pico-8 play session: mixed d-pad (fixed 12-tick cycle)

[t = 2 s] mixed d-pad (1.2s cycle ×~1): → ← ↑ ↓ + 🅾/❎ taps, ~2s
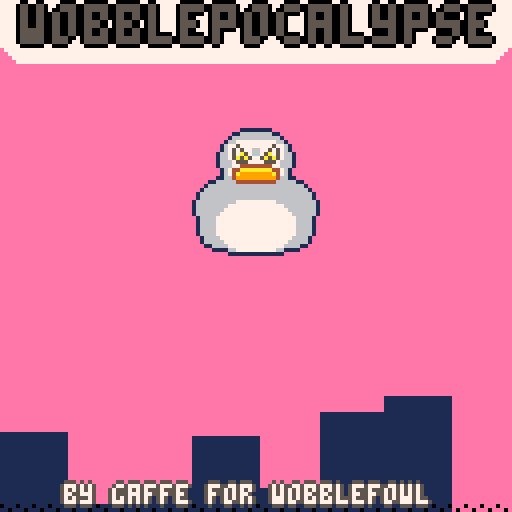
[t = 8 s] mixed d-pad (1.2s cycle ×~6): → ← ↑ ↓ + 🅾/❎ taps, ~8s
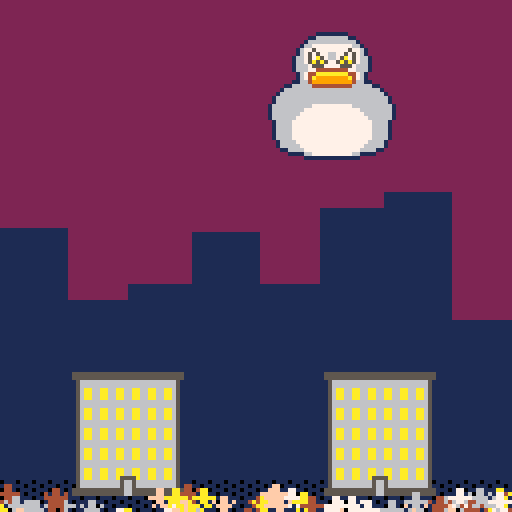

pico-8 cartridge
version 41
__lua__
function pal_all(outline_color)
    pal({
        [1] = outline_color,
        [2] = outline_color,
        [3] = outline_color,
        [4] = outline_color,
        [5] = outline_color,
        [6] = outline_color,
        [7] = outline_color,
        [8] = outline_color,
        [9] = outline_color,
        [10] = outline_color,
        [11] = outline_color,
        [12] = outline_color,
        [13] = outline_color,
        [14] = outline_color,
        [15] = outline_color,
    }) 
end
function fancy_text(config)
    if not config.x then config.x = 0 end
    if not config.y then config.y = 0 end
    assert(config.text, "missing text")
    if config.bubble_depth then assert(config.background_color, "missing background color") end
    if not config.text_colors then config.text_colors = { 7 } end
    assert(type(config.text_colors) == "table", "text_colors must be a table")
    if config.wiggle then
        assert(config.wiggle.amp 
            and config.wiggle.speed
            and config.wiggle.offset, 
            "missing wiggle.amp or wiggle.speed or wiggle.offset")
    end

    if not config.letter_width then
        if config.big then config.letter_width = 8
        else config.letter_width = 4 end
    end
    
    local WHITE = 7
    local BACKGROUND_Y_OFFSET = 2
    local BACKGROUND_Y_HEIGHT = 6
    local background_x_offset = config.letter_width - 2
    if config.big then
        BACKGROUND_Y_OFFSET = 3
        BACKGROUND_Y_HEIGHT = 12
        background_x_offset = config.letter_width - 5
    end
    local letters_count = #config.text

    local function print_fancy_big(text, colors, x, y)
        local colors_count = 1
        for i = 1, letters_count do
            local prefix = ""
            if config.big then prefix = "\^t\^w" end
            local x_offset = (i - 1) * config.letter_width
            local y_offset = 0
            if config.wiggle then
                y_offset = sin(t() * config.wiggle.speed + (i * config.wiggle.offset)) * config.wiggle.amp
            end
            print(prefix .. text[i], 
                x + x_offset, 
                y + y_offset, 
                colors[colors_count])
            colors_count = colors_count + 1
            if colors_count > #colors then
                colors_count = 1
            end
        end
    end

    if config.background_color then
        rectfill(
            config.x - background_x_offset, 
            config.y - BACKGROUND_Y_OFFSET, 
            config.x + letters_count * config.letter_width, 
            config.y + BACKGROUND_Y_HEIGHT,
            config.background_color)

        if config.bubble_depth then
            for i = 1, config.bubble_depth do
            rectfill(
                config.x - background_x_offset - i, 
                config.y - BACKGROUND_Y_OFFSET + i, 
                config.x + letters_count * config.letter_width + i, 
                config.y + BACKGROUND_Y_HEIGHT - i,
                config.background_color)
            rectfill(
                config.x - background_x_offset + i, 
                config.y - BACKGROUND_Y_OFFSET - i,
                config.x + letters_count * config.letter_width - i, 
                config.y + BACKGROUND_Y_HEIGHT + i,
                config.background_color)
            end
        end
    end

    if config.outline_color then
        for i = -1, 1 do
            print_fancy_big(config.text, {config.outline_color}, config.x - i, config.y)
            print_fancy_big(config.text, {config.outline_color}, config.x, config.y + i)
        end
    end

    print_fancy_big(config.text, config.text_colors, config.x, config.y)
end
PEEP_GEN_COOLDOWNS = {0.5, 0.75, 1, 2}
PEEP_FRAMES = {76, 77}
PEEP_COLORS = {4, 6, 7, 10, 15}
PEEP_SPEEDS = { 1, 2, 3, -1, -2, -3 }
PEEP_READY_AFTER = 2
PEEP_MAX_Y = 120
GUY_FRAME_CHANGE_COOLDOWN = 0.25
GUY_BOUNCE_AMP = 2

function make_peeps()
    local peeps = {}
    peeps.guys = {}
    peeps.update = _peeps_update
    peeps.draw = _peeps_draw
    peeps.new_guy_after = 0
    peeps.readied_at = 0

    return peeps
end

function _peeps_update(peeps)
    if game_state.ready and peeps.readied_at == 0 then
        peeps.readied_at = t()
    end
    if game_state.ready and t() > peeps.readied_at + PEEP_READY_AFTER then
        if t() > peeps.new_guy_after then
            add(peeps.guys, make_guy())
        end
    end

    local dead_guys = {}
    for guy in all(peeps.guys) do
        local dead_guy = guy:update()
        if dead_guy then
            add(dead_guys, guy)
        end
    end
    for dead_guy in all(dead_guys) do
        del(peeps.guys, dead_guy)
    end
end

function _peeps_draw(peeps)
    for guy in all(peeps.guys) do
        guy:draw()
    end
end

function make_guy()
    srand(t())
    local guy = {}
    guy.update = _guy_update
    guy.draw = _guy_draw
    guy.speed = rnd(PEEP_SPEEDS)
    guy.x = guy.speed > 0 and -8 or 128 + 8
    guy.y = PEEP_MAX_Y + rnd({0, 1, 2, 3, 4})
    guy.change_frame_after = 0
    guy.frame = rnd(PEEP_FRAMES)
    guy.flip_x = rnd({true, false})
    guy.bounce_offset = rnd(60)
    guy.color = rnd(PEEP_COLORS)

    return guy
end

function _guy_update(guy)
    srand(t())
    guy.x += guy.speed
    if t() > guy.change_frame_after then
        guy.change_frame_after = t() + GUY_FRAME_CHANGE_COOLDOWN
        guy.frame = rnd(PEEP_FRAMES)
        guy.flip_x = rnd(true, false)
    end

    local dead = false
    if guy.speed > 0 and guy.x > 128 + 8 then dead = true end
    if guy.speed < 0 and guy.x < -8 then dead = true end
    
    return dead
end

function _guy_draw(guy)
    local y_offset = sin(t() + guy.bounce_offset) * GUY_BOUNCE_AMP
    pal({[7] = guy.color})
    spr(guy.frame, guy.x, guy.y + y_offset, 1, 1, guy.flip_x)
    pal()
end
CITY_APPEAR_DURATION = 2
BACKDROP_END_Y = 64
BACKDROP_START_Y = 128 + 32
BACKDROP_COLOR = 1
BLACKTOP_HEIGHT = 9
BUILDING_START_Y = 128 + 32
BUILDING_END_Y = 128 - 36
BUILDING_DAMAGE_RATE = 0.01
BUILDING_OFFSET_COOLDOWN = 0.025
BUILDING_HEALTHY = 12
BUILDING_DAMAGED_1 = 64
BUILDING_DAMAGED_2 = 68
BUILDING_DESTROYED = 72

function make_city()
    local city = {}
    city.update = _update_city
    city.draw = _draw_city
    city.draw_backdrop = _draw_backdrop
    city.backdrop_y = BACKDROP_START_Y
    city.readied_at = 0
    city.buildings = {
        make_building(16),
        make_building(127 - 32 - 16)
    }

    return city
end

function _update_city()
    if game_state.ready and city.readied_at == 0 then
        city.readied_at = t()
    end

    if game_state.ready then
        local start_time = city.readied_at
        local end_time = city.readied_at + CITY_APPEAR_DURATION
        local progress = 1 + ((end_time -t()) / (start_time - end_time)) 
        progress = progress > 1 and 1 or progress

        city.backdrop_y = BACKDROP_START_Y + (progress * (BACKDROP_END_Y - BACKDROP_START_Y))
    end

    for building in all(city.buildings) do
        building:update(city)
    end
end

function _draw_city(city)
    city:draw_backdrop()
end

function _draw_backdrop(city)
    srand(70)
    local num_steps = 8 -- rnd({5, 6, 7})
    local steps = {}
    for step = 1, num_steps do
        add(steps, flr(rnd(17)) * rnd({1, -1}))
    end
    
    local width = ceil(128/num_steps) 
    for index, step in pairs(steps) do
        local start_x = (index -1) * width
        local end_x = start_x + width
        rectfill(start_x, 128, end_x, city.backdrop_y + step, BACKDROP_COLOR)
    end
    fillp(░)
    local difference = 128 - city.backdrop_y 
    local foo = difference <= 0 and 0 or difference
    local blacktop_y = difference / 8
    rectfill(0, 128, 127, 128 - blacktop_y, 0)
    fillp()

    for building in all(city.buildings) do
        building:draw()
    end
end

function make_building(x)
    local building = {}
    building.update = _building_update
    building.draw = _building_draw
    building.damage = _building_damage
    building.x = x
    building.y = BUILDING_START_Y
    building.frame = BUILDING_HEALTHY
    building.health = 1
    building.offset_y = 0
    building.offset_x = 0
    building.offset_after = 0
    
    return building
end

function _building_update(building, city)
    if game_state.ready then
        local start_time = city.readied_at
        local end_time = city.readied_at + CITY_APPEAR_DURATION
        local progress = 1 + ((end_time -t()) / (start_time - end_time)) 
        progress = progress > 1 and 1 or progress

        building.y = BUILDING_START_Y + (progress * (BUILDING_END_Y - BUILDING_START_Y))
    end
end

function _building_draw(building)
    spr(building.frame, building.x + building.offset_x, building.y + building.offset_y, 4, 4)
end

function _building_damage(building)
    srand(t())
    building.health -= BUILDING_DAMAGE_RATE
    building.health = building.health < 0 and 0 or building.health
    if building.health == 0 then
        building.frame = BUILDING_DESTROYED
    elseif building.health <= 0.33 then
        building.frame = BUILDING_DAMAGED_2
    elseif building.health < 0.66 then
        building.frame = BUILDING_DAMAGED_1
    end

    if t() > building.offset_after then
        building.offset_after = t() + BUILDING_OFFSET_COOLDOWN
        building.offset_x = rnd({1, 0, -1})
        building.offset_y = rnd({1, 0, -1})
    end
end
FOWL_HAPPY = 0
FOWL_ANGRY = 4
FOWL_LAZER = 8
FOWL_ASCEND_DURATION = 2
FOWL_ASCEND_Y = 5
FOWL_START_Y = 64 - 8
FOWL_START_X = 64 - 16
FOWL_BOB_AMP = 4
FOWL_BOB_SPEED = 0.01
FOWL_LAZER_OUTLINE_SPEED = 0.025
FOWL_LAZER_OUTLINE_FRAMES = {
    { x = -1, y = 0 },
    { x = 0, y = -1 },
    { x = 1, y = 0 },
    { x = 0, y = 1 }
}
FOWL_HORIZ_SPEED = 0.5
FOWL_LAZER_END_Y = 124

function make_fowl()
    local fowl = {}
    fowl.x = FOWL_START_X
    fowl.y = FOWL_START_Y
    fowl.y_offset = 0
    fowl.update = _update_fowl
    fowl.draw = _draw_fowl
    fowl.frame = FOWL_HAPPY
    fowl.readied_at = 0
    fowl.bob_timer = 0
    fowl.lazer_started = false
    fowl.lazer_started_at = 0
    fowl.lazer_outline_frame = nil
    fowl.lazer_end_y = FOWL_LAZER_END_Y

    return fowl
end


function _update_fowl(fowl)
    if game_state.ready and fowl.readied_at == 0 then
        fowl.readied_at = t()
    end
    
    if game_state.ready then
        fowl.frame = FOWL_ANGRY
        
        if t() <= fowl.readied_at + FOWL_ASCEND_DURATION then
            local start_time = fowl.readied_at
            local end_time = fowl.readied_at + FOWL_ASCEND_DURATION
            local progress = 1 + ((end_time -t()) / (start_time - end_time)) 
            progress = progress > 1 and 1 or progress
            
            fowl.y = FOWL_START_Y + (progress * (FOWL_ASCEND_Y - FOWL_START_Y))
        else
            if btn(❎) then 
                if not fowl.lazer_started then
                    fowl.lazer_started = true
                    fowl.lazer_started_at = t()
                end
                
                local lazer_outline_frame = ((t() - fowl.lazer_started_at)\FOWL_LAZER_OUTLINE_SPEED + 1)
                if lazer_outline_frame > 4 then fowl.lazer_started_at = t() end
                lazer_outline_frame = lazer_outline_frame > 4 and 1 or lazer_outline_frame
                fowl.lazer_outline_frame = lazer_outline_frame
                fowl.frame = FOWL_LAZER

                for building in all(city.buildings) do
                    local lazer_l = fowl.x + 11
                    local lazer_r = fowl.x + 20
                    if lazer_l > building.x and lazer_r < building.x + 32 then
                        fowl.lazer_end_y = FOWL_LAZER_END_Y - 18
                        building:damage()
                        break
                    else
                        fowl.lazer_end_y = FOWL_LAZER_END_Y
                    end
                end
            else
                fowl.lazer_started = false
                fowl.lazer_outline_frame = nil
                fowl.frame = FOWL_ANGRY
                fowl.bob_timer += FOWL_BOB_SPEED
                fowl.y_offset = sin(fowl.bob_timer) * FOWL_BOB_AMP

                if btn(➡️) then
                    fowl.x += FOWL_HORIZ_SPEED
                elseif btn(⬅️) then
                    fowl.x -= FOWL_HORIZ_SPEED
                end
                fowl.x = fowl.x > 128-32 and 128-32 or fowl.x
                fowl.x = fowl.x < 0 and 0 or fowl.x
            end
        end
    end
end

function _draw_fowl(fowl)
    local y = fowl.y + fowl.y_offset

    if fowl.lazer_outline_frame then
        pal_all(8)
        local offset_x = FOWL_LAZER_OUTLINE_FRAMES[fowl.lazer_outline_frame].x
        local offset_y = FOWL_LAZER_OUTLINE_FRAMES[fowl.lazer_outline_frame].y
        spr(fowl.frame, fowl.x + offset_x, y + offset_y, 4, 4)
        pal()
    end
    spr(fowl.frame, fowl.x, y, 4, 4)

    if fowl.lazer_started then
        srand(t())
        local l_eye_x = fowl.x + 11
        local r_eye_x = l_eye_x + 7
        local eye_y = y + 7
        printh("draw: "..fowl.lazer_end_y)
        rectfill(l_eye_x, eye_y, l_eye_x + 2, fowl.lazer_end_y, 8)
        rectfill(r_eye_x, eye_y, r_eye_x + 2, fowl.lazer_end_y, 8)

        circfill(l_eye_x + 5 + rnd({1, -1, 3, -3, 4., -4}), fowl.lazer_end_y + rnd({1, -1, 3, -3, 4., -4}), rnd({3, 4, 5, 6}), 8)
        circfill(l_eye_x + 5 + rnd({1, -1, 3, -3, 4., -4}), fowl.lazer_end_y + rnd({1, -1, 3, -3, 4., -4}), rnd({3, 4, 5, 6}), 8)
        circfill(l_eye_x + 5 + rnd({1, -1, 3, -3, 4., -4}), fowl.lazer_end_y + rnd({1, -1, 3, -3, 4., -4}), rnd({3, 4, 5, 6}), 8)
    end
end
SKY_COLORS = { 12, 14, 13, 2 }
SKY_COLOR_CHANGE_DURATION = 2

function make_sky()
    local sky = {}
    sky.color = SKY_COLORS[1]
    sky.update = _update_sky
    sky.draw = _draw_sky
    sky.readied_at = 0
    
    return sky
end

function _update_sky(sky)
    if game_state.ready and sky.readied_at == 0 then
        sky.readied_at = t()
    end

    if game_state.ready then
        if t() > sky.readied_at + SKY_COLOR_CHANGE_DURATION * 0.75 then
            sky.color = SKY_COLORS[4]
        elseif t() > sky.readied_at + SKY_COLOR_CHANGE_DURATION * 0.5 then
            sky.color = SKY_COLORS[3]
        elseif t() > sky.readied_at + SKY_COLOR_CHANGE_DURATION * 0.25 then
            sky.color = SKY_COLORS[2]
        else
            sky.color = SKY_COLORS[1]
        end
    end
end

function _draw_sky(sky)
    cls(sky.color)
end
TITLE_START_Y = 4
TITLE_END_Y = -28
CREDIT_START_Y = 128-15
CREDIT_END_Y = 128+4
TITLE_DISAPPEAR_DURATION = 2

function make_title()
    local title = {}
    title.update = _update_title
    title.draw = _draw_title
    title.title_y = TITLE_START_Y
    title.credit_y = CREDIT_START_Y
    title.readied_at = 0

    return title
end

function _update_title(title)
    if game_state.ready and title.readied_at == 0 then
        title.readied_at = t()
    end

    -- munchie.y = munchie.start_y + (y_progress * (munchie.end_y - munchie.start_y))
    if game_state.ready then
        local start_time = title.readied_at
        local end_time = title.readied_at + TITLE_DISAPPEAR_DURATION
        local progress = 1 + ((end_time -t()) / (start_time - end_time)) 
        progress = progress > 1 and 1 or progress

        title.title_y = TITLE_START_Y + (progress * (TITLE_END_Y - TITLE_START_Y))
        title.credit_y = CREDIT_START_Y + (progress * (CREDIT_END_Y - CREDIT_START_Y))
    end
end

function _draw_title(title)
    -- title
    fancy_text({
        text = "\"wobblefowl\" in",
        text_colors = { 0 },
        background_color = 7,
        x = 32,
        y = title.title_y,
        bubble_depth = 1,
    })
    fancy_text({
        text = "wobblepocalypse",
        text_colors = { 5 },
        background_color = 7,
        bubble_depth = 2,
        x = 5,
        y = title.title_y +12,
        outline_color = 0,
        letter_width = 8,
        big = true
    })

    -- credit
    fancy_text({
        text = "by gaffe for wobblefowl",
        x = 64-48,
        y = title.credit_y,
        text_colors = { 7 },
        outline_color = 5
    })
    fancy_text({
        text = "art fight 2023",
        x = 64-32,
        y = title.credit_y +8,
        text_colors = { 7 },
        outline_color = 5
    })

end
function _init()
    title = make_title()
    sky = make_sky()
    fowl = make_fowl()
    city = make_city()
    peeps = make_peeps()
    game_state = {
        ready = false
    }
end

function _update60()
    if not game_state.ready and btn(❎) then game_state.ready = true end

    sky:update()
    title:update()
    fowl:update()
    city:update()
    peeps:update()
end

function _draw()
    sky:draw()
    city:draw()
    title:draw()
    fowl:draw()
    peeps:draw()
end
-- ░▒
__gfx__
00000000000011111111000000000000000000000000111111110000000000000000000000001111111100000000000000000000000000000000000000000000
00000000001166666666110000000000000000000011666666661100000000000000000000116666666611000000000000555555555555555555555555555500
00000000016666666666661000000000000000000166666666666610000000000000000001666666666666100000000000555555555555555555555555555500
00000000166777777777766100000000000000001667777777777661000000000000000016677777777776610000000000056666666666666666666666665000
00000001677555777755577610000000000000016775777777775776100000000000000167757777777757761000000000056666666666666666666666665000
000000016757a756657a757610000000000000016757577667757576100000000000000167585776677585761000000000056aa66aa66aa66aa66aa66aa65000
00000016675a5a5665a5a57661000000000000166757a576675a7576610000000000001667588576675885766100000000056aa66aa66aa66aa66aa66aa65000
000000166757a757757a75766100000000000016675a5a5775a5a576610000000000001667588857758885766100000000056aa66aa66aa66aa66aa66aa65000
00000016667555777755576661000000000000166675557777555766610000000000001666755577775557666100000000056666666666666666666666665000
00000016667744444444776661000000000000166677444444447766610000000000001666774444444477666100000000056666666666666666666666665000
000000016744aaaaaaaa447610000000000000016744aaaaaaaa447610000000000000016744aaaaaaaa44761000000000056aa66aa66aa66aa66aa66aa65000
00000001674a99999999a4761000000000000001674a99999999a4761000000000000001674a99999999a4761000000000056aa66aa66aa66aa66aa66aa65000
00000011664999999999946611000000000000116649999999999466110000000000001166499999999994661100000000056aa66aa66aa66aa66aa66aa65000
00001166666444444444466666110000000011666664444444444666661100000000116666644444444446666611000000056666666666666666666666665000
00016666666666666666666666661000000166666666666666666666666610000001666666666666666666666666100000056666666666666666666666665000
00166666666666666666666666666100001666666666666666666666666661000016666666666666666666666666610000056aa66aa66aa66aa66aa66aa65000
01666666666666666666666666666610016666666666666666666666666666100166666666666666666666666666661000056aa66aa66aa66aa66aa66aa65000
01666666666666666666666666666610016666666666666666666666666666100166666666666666666666666666661000056aa66aa66aa66aa66aa66aa65000
16666666666777777777766666666661166666666667777777777666666666611666666666677777777776666666666100056666666666666666666666665000
16666666677777777777777666666661166666666777777777777776666666611666666667777777777777766666666100056666666666666666666666665000
16666666777777777777777766666661166666667777777777777777666666611666666677777777777777776666666100056aa66aa66aa66aa66aa66aa65000
16666667777777777777777776666661166666677777777777777777766666611666666777777777777777777666666100056aa66aa66aa66aa66aa66aa65000
01666677777777777777777777666610016666777777777777777777776666100166667777777777777777777766661000056aa66aa66aa66aa66aa66aa65000
01666677777777777777777777666610016666777777777777777777776666100166667777777777777777777766661000056666666666666666666666665000
01666677777777777777777777666610016666777777777777777777776666100166667777777777777777777766661000056666666666666666666666665000
01666677777777777777777777666610016666777777777777777777776666100166667777777777777777777766661000056aa66aa66aa66aa66aa66aa65000
01666677777777777777777777666610016666777777777777777777776666100166667777777777777777777766661000056aa66aa66aa66aa66aa66aa65000
00166667777777777777777776666100001666677777777777777777766661000016666777777777777777777666610000056aa66aa66a5555a66aa66aa65000
00166666777777777777777766666100001666667777777777777777666661000016666677777777777777776666610000056666666666566566666666665000
00011666677777777777777666611000000116666777777777777776666110000001166667777777777777766661100000056666666666566566666666665000
00000111166777777777766111100000000001111667777777777661111000000000011116677777777776611110000000555555555555566555555555555500
00000000011111111111111000000000000000000111111111111110000000000000000001111111111111100000000000555555555555566555555555555500
00000000000000000000000000000000000000000000000000000000000000000000000000000000000000000000000000000000000000000000000000000000
00555555555555555555555555555500005555555555555555555555555555000000000000000000000000000000000000000000000000000000000000000000
00555555555555555555555555555500005555555555555555555555555555000000000000000000005555555555000000000000000000000000000000000000
00056666666666666666666666655000000566666666655566666666666550000000000005555555550000500000000000077000000770000000000000000000
00056666666666666666555555555000000566666666656666665555555550000000000006605000000005500000000007077070000770000000000000000000
00056aa66aa66aa66aa55d556dd65000000000d66dd665566dd55d556dd650000000000006605000000005000000000000777700077777700000000000000000
00056aa66aa66aa66aa56d566dd65000000000066dd66d566dd56d566dd650000000000000605000000005000000000000077000000770000000000000000000
00056aa66aa555a66aa56d566dd65000000000006dd555566dd56d566dd650000000000000005000000055006000000000707700007707000000000000000000
00055566655566666655665666665000000000000555666666556656666650000000000000005055000050006000000000000000000000000000000000000000
00056566556666666556665556665000000000555566666665566655566650000000005555555555550050066000000000000000000000000000000000000000
000565a56dd66aa66dd66dd655565000000005000dd66d566dd66d00000650000000005550005000055555555000000000000000000000000000000000000000
0005655565566aa66dd66dd66d56500000000000055665566dd66000000000000000550000005600000050000000000000000000000000000000000000000000
0005655555566aa66dd66dd66d56500000050000555665d66dd60000000000000000000000055600000050000000000000000000000000000000000000000000
00056666665566666666666666565000000560066655556666660000000000000000000000056660000050006600000000000000000000000000000000000000
00056666666666666666666665565000000566666666555666666000000000000000055555555550000050006600000000000000000000000000000000000000
00056aa66aa66dd66aa66dd66aa6500000006dd66dd66d566dd66d00000500000000000000500055555555555500000000000000000000000000000000000000
00056aa66aa66dd66aa66d556aa6500000000dd66dd66dd66dd66d50005000000000000000050000000055000000000000000000000000000000000000000000
00056aa66aa66dd66aa66dd55aa65000000000d66dd66dd66dd66dd5555000000000000000550600000005660000000000000000000000000000000000000000
00056666666666666666666656665000000000666666666666666666556000000000000000566600565555550000000000000000000000000000000000000000
00056666666666666666666656665000000000066666666666666666566650000000000555555555560005500000000000000000000000000000000000000000
00056dd66dd66aa66aa66aa65aa65000000000006dd66dd66dd66dd65dd650000000005000050000000000500000000000000000000000000000000000000000
000565555dd66aa66aa66aa65aa65000000000005dd66dd66dd66dd6500650000000000000050000000000500000000000000000000000000000000000000000
000555d65d555aa66aa66aa65aa65000000000000d555dd66dd66dd6000050000000000000055555555555550000000000000000000000000000000000000000
00055666555666666666666656665000000000000556666666666660000000000000000005550000000500050000000000000000000000000000000000000000
00056666666666666666556555665000000005555066666666655560000000000000555555050000000500000000000000000000000000000000000000000000
00056aa66aa66dd66aa66555655650000000000000d66dd66d556550000000000000000000050000000500000005000000000000000000000000000000000000
00056aa66aa66dd66aa66aa66a5650000005000000d66dd66d566dd6000000000000000000050006600500000000000000000000000000000000000000000000
00056aa66aa66d5555a66aa66a5550000005000000066d5555566dd6000000000000000000050006555500000000000000000000000000000000000000000000
00056666666666566566666666655000000500055006665665566666600000000000000066050005505000000000000000000000000000000000000000000000
00056666666666566566666666655000000560555500665665566666660000000000000066500005055500000000000000000000000000000000000000000000
00555555555555566555555555555500005555555500555665555555555555000000005555550555050555555555000000000000000000000000000000000000
00555555555555566555555555555500005555555505555665555555555555000000055055555505500055555555500000000000000000000000000000000000
